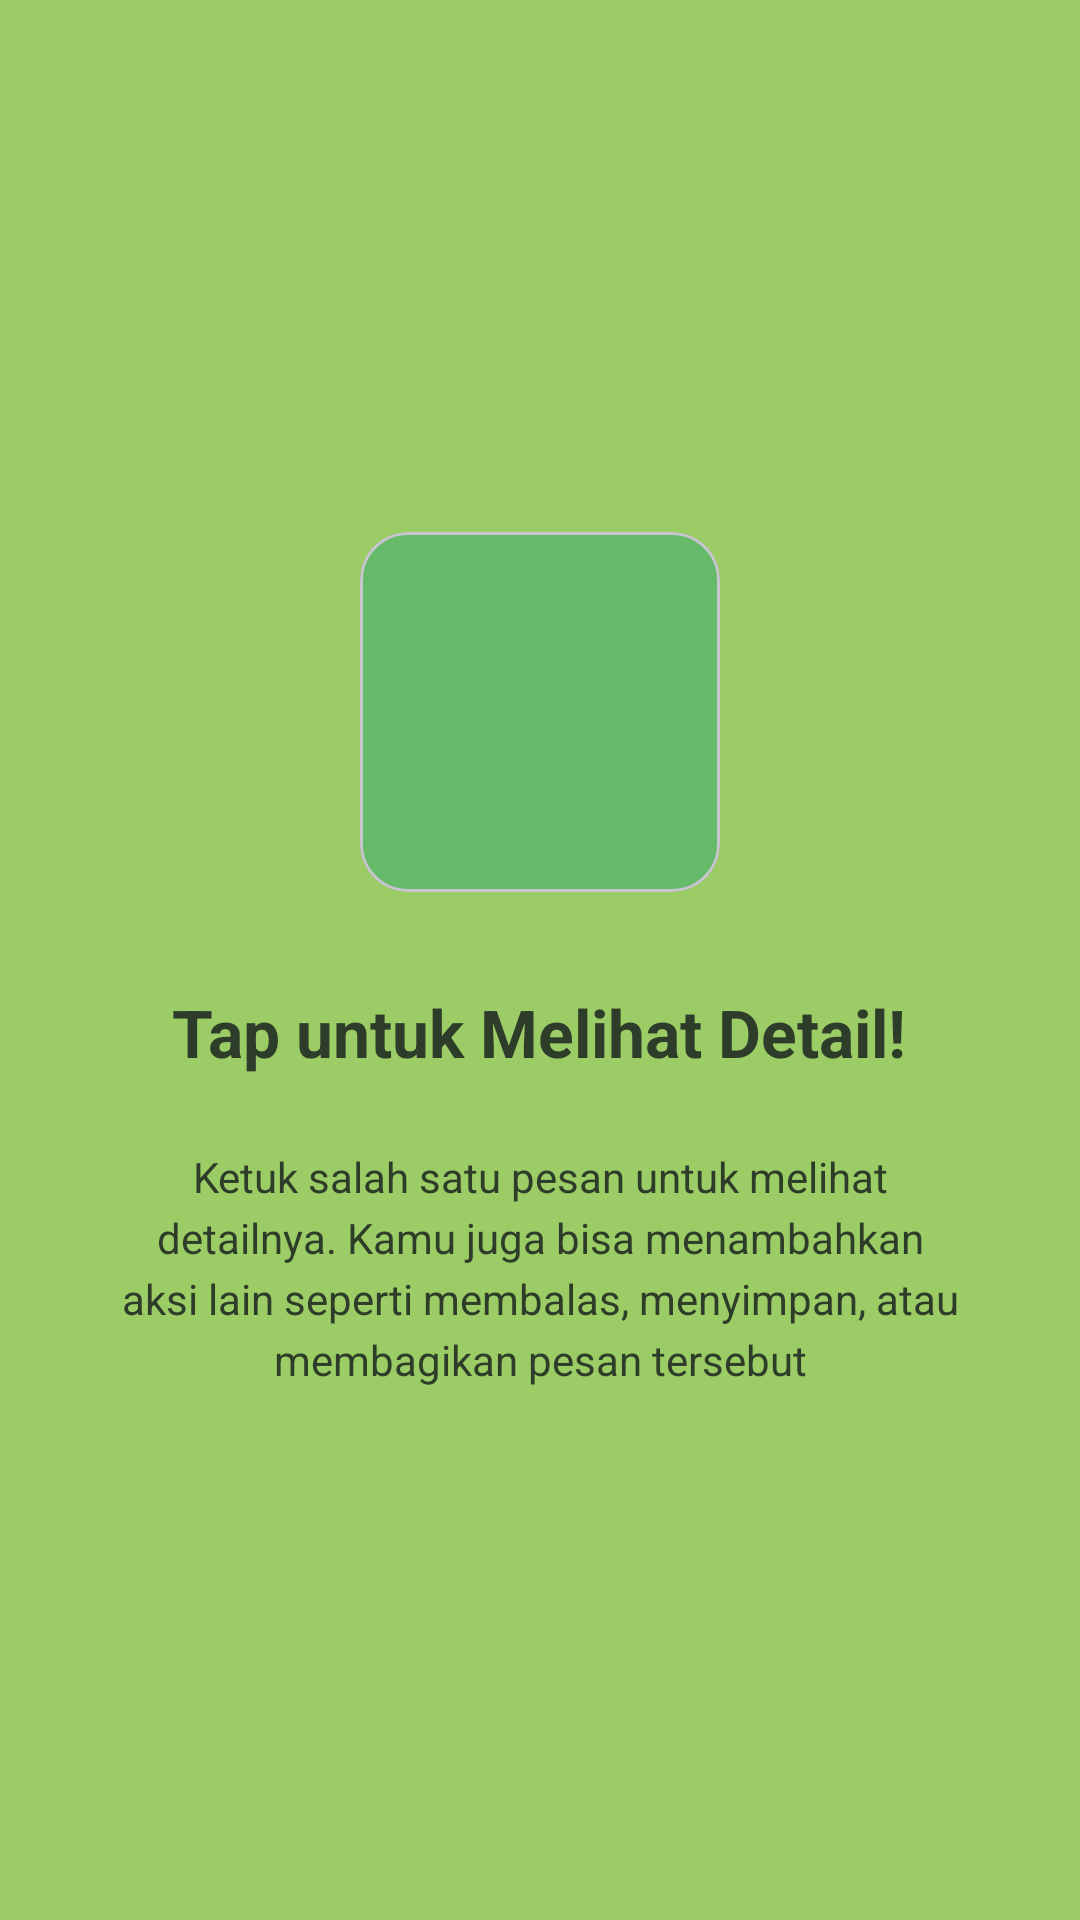

This screen was rendered from an Android layout file. Write that file and the resources it references.
<!-- AndroidManifest.xml: application theme Theme.Per3Sefriansyah_3TIE -->
<!-- res/layout/fragment_tutorial2.xml -->
<?xml version="1.0" encoding="utf-8"?>
<LinearLayout xmlns:android="http://schemas.android.com/apk/res/android"
    xmlns:app="http://schemas.android.com/apk/res-auto"
    xmlns:tools="http://schemas.android.com/tools"
    android:layout_width="match_parent"
    android:layout_height="match_parent"
    android:background="#9CCC65"
    android:gravity="center"
    android:orientation="vertical"
    android:padding="24dp"
    tools:context=".pertemuan10.tutorial.Tutorial2Fragment">

    
    <com.google.android.material.card.MaterialCardView
        android:layout_width="120dp"
        android:layout_height="120dp"
        app:cardBackgroundColor="#66BB6A"
        app:cardCornerRadius="16dp"
        app:cardElevation="0dp">

        <ImageView
            android:layout_width="match_parent"
            android:layout_height="match_parent"
            android:contentDescription="Tutorial Icon"
            android:padding="16dp"
            android:src="@drawable/ic_launcher_foreground" />

    </com.google.android.material.card.MaterialCardView>

    
    <TextView
        android:id="@+id/tvTitle"
        android:layout_width="wrap_content"
        android:layout_height="wrap_content"
        android:layout_marginTop="32dp"
        android:gravity="center"
        android:text="Tap untuk Melihat Detail!"
        android:textColor="#2E3D29"
        android:textSize="22sp"
        android:textStyle="bold" />

    
    <TextView
        android:id="@+id/tvDescription"
        android:layout_width="wrap_content"
        android:layout_height="wrap_content"
        android:layout_marginTop="24dp"
        android:gravity="center"
        android:lineSpacingExtra="4dp"
        android:paddingHorizontal="16dp"
        android:text="Ketuk salah satu pesan untuk melihat detailnya. Kamu juga bisa menambahkan aksi lain seperti membalas, menyimpan, atau membagikan pesan tersebut"
        android:textColor="#2E3D29"
        android:textSize="14sp" />

</LinearLayout>
<!-- resources referenced by this layout -->
<resources>
  <style name="Theme.Per3Sefriansyah_3TIE" parent="Base.Theme.Per3Sefriansyah_3TIE" />
  <style name="Base.Theme.Per3Sefriansyah_3TIE" parent="Theme.Material3.DayNight.NoActionBar">
          
          
      </style>
</resources>
